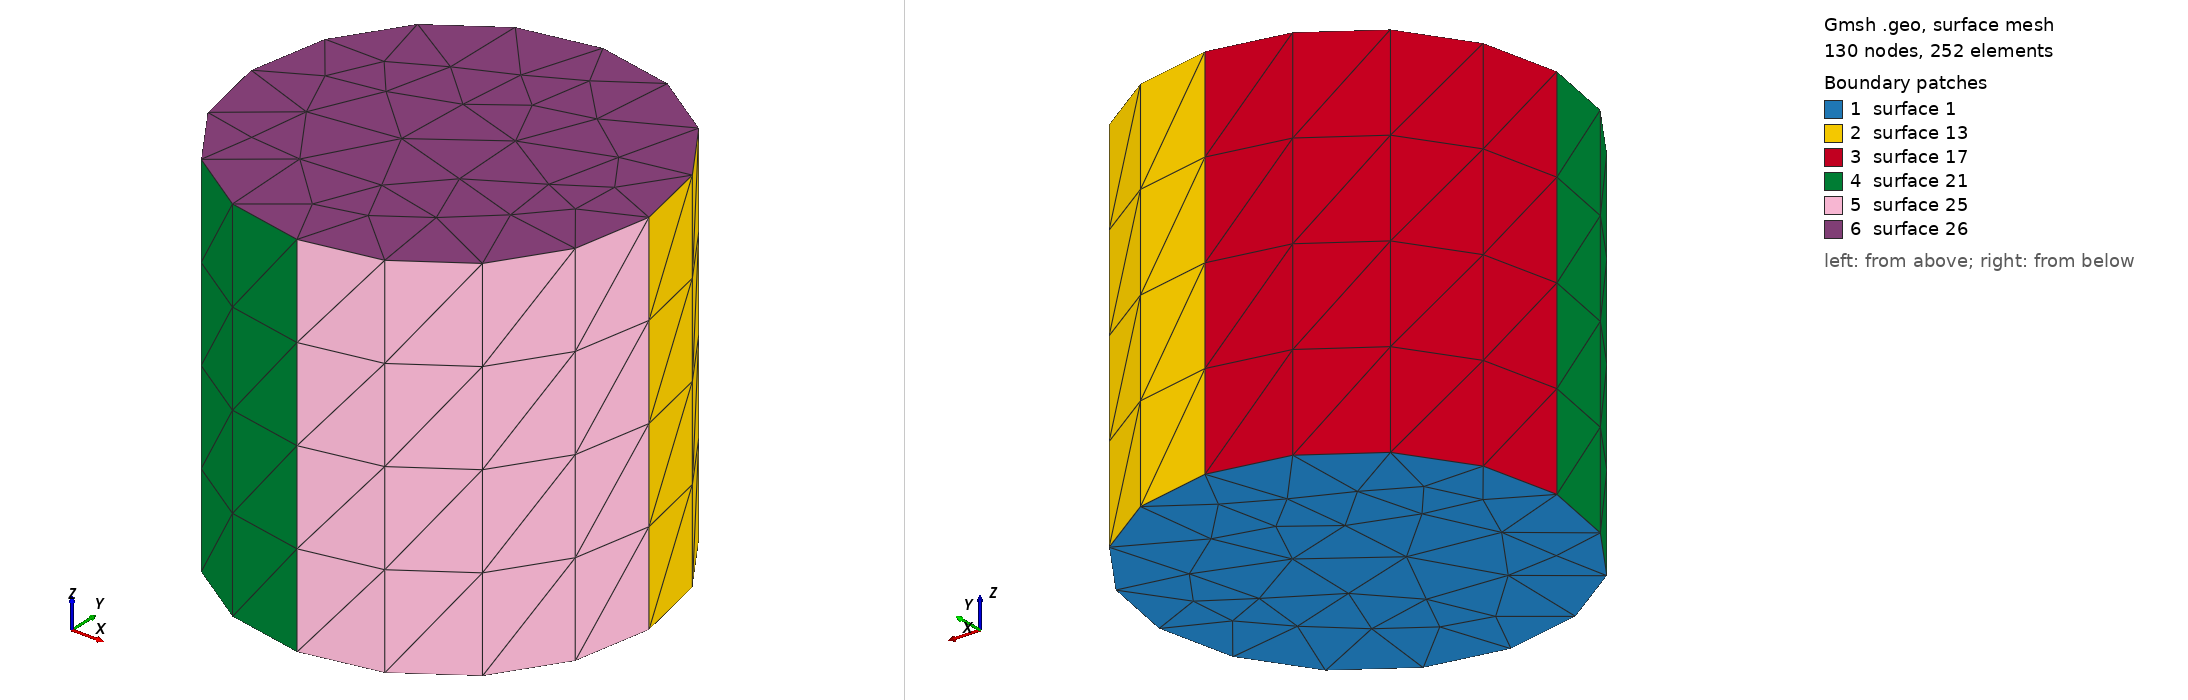

Gmsh geometry script, surface-meshed: 130 nodes, 252 surface elements. Boundary patches (legend numbers): 1 surface 1, 2 surface 13, 3 surface 17, 4 surface 21, 5 surface 25, 6 surface 26. Left view from above one corner, right view from below the opposite corner. The script declares no physical surfaces, so the legend lists its geometric surfaces. The drawing asked Gmsh for element sizes between 1% and 20% of the model's largest extent; the script's own settings can give other sizes.

=== Disc.geo (drawn) ===
//////////////////////////////////////////////////
// GMSH geometry for circular slab/sheet
//
// usage:
//  gmsh -2 [ options] Disc.geo
//
// options: 
//  -setnumber R 0.080      // radius
//  -setnumber T 0.150      // thickness in z-direction (0 for sheet)
//  -clscale XX             // overall scaling factor for mesh resolution
//
// Homer Reid 9/2016
//////////////////////////////////////////////////

////////////////////////////////////////////////////
// user-specifiable parameters 
////////////////////////////////////////////////////

// radius
DefineConstant[ R = 0.080 ];

// thickness
DefineConstant[ T = 0.150 ];

// meshing scale factor
DefineConstant[ MeshScale = 1.0 ];
LS = 0.5*R*MeshScale;

////////////////////////////////////////////////////
// end of user-specifiable parameters 
////////////////////////////////////////////////////
Point(0) = { 0,  0, -T/2, LS};
Point(1) = { R,  0, -T/2, LS};
Point(2) = { 0,  R, -T/2, LS};
Point(3) = {-R,  0, -T/2, LS};
Point(4) = { 0, -R, -T/2, LS};

Circle(1)={1,0,2};
Circle(2)={2,0,3};
Circle(3)={3,0,4};
Circle(4)={4,0,1};
Line Loop(1)={1,2,3,4};

Ruled Surface(1) = {1};

// for the finite-thickness case, extrude in the z direction
If (T!=0)

  NLayers = Ceil[T/LS];
  If (NLayers<2)
   NLayers=2;
  EndIf
  Extrude {0,0,T} { Surface{1}; Layers{NLayers}; }

EndIf
